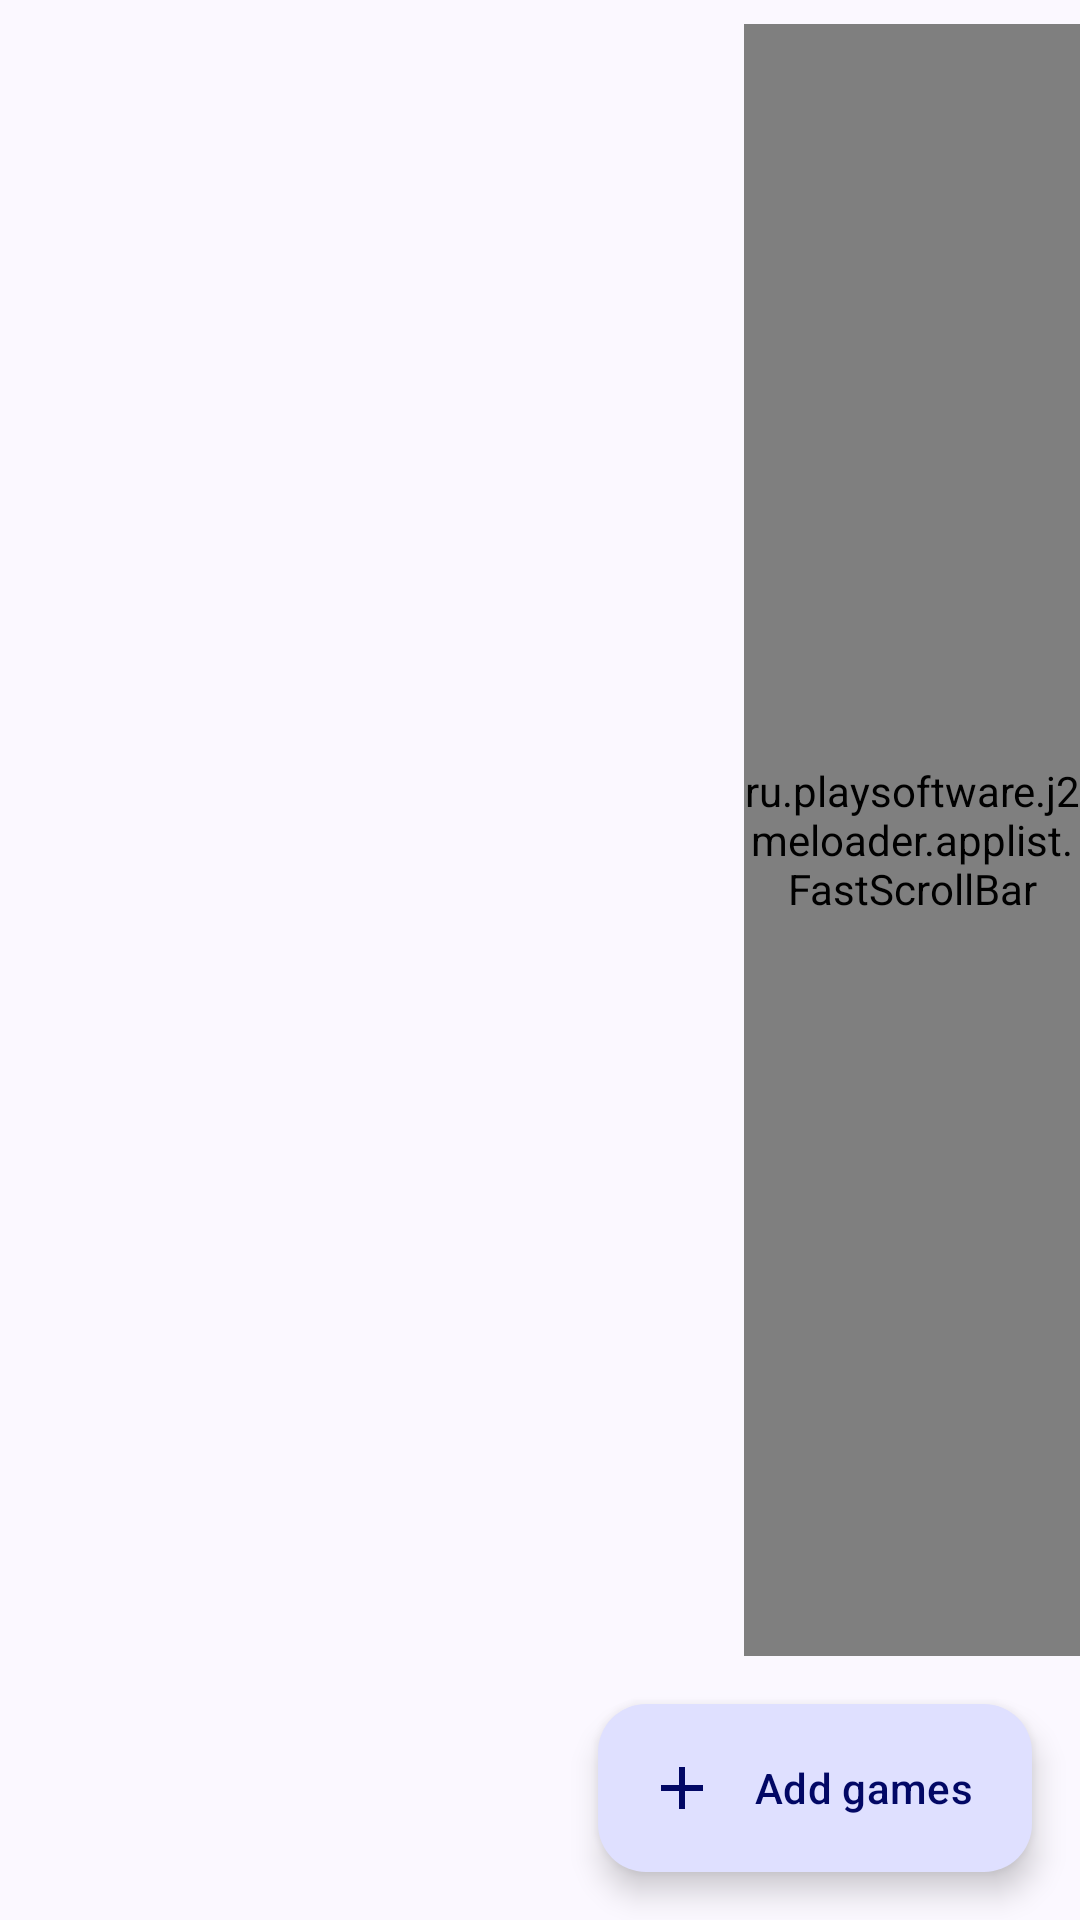

The Android layout XML behind this screen, and the referenced resources:
<!-- AndroidManifest.xml: application theme AppTheme -->
<!-- res/layout/fragment_apps_list.xml -->
<?xml version="1.0" encoding="utf-8"?>
<FrameLayout xmlns:android="http://schemas.android.com/apk/res/android"
    xmlns:app="http://schemas.android.com/apk/res-auto"
    xmlns:tools="http://schemas.android.com/tools"
    android:layout_width="match_parent"
    android:layout_height="match_parent">

    <androidx.recyclerview.widget.RecyclerView
        android:id="@android:id/list"
        android:layout_width="match_parent"
        android:layout_height="match_parent"
        android:clipToPadding="false"
        android:paddingStart="8dp"
        android:paddingTop="8dp"
        android:paddingEnd="8dp"
        android:paddingBottom="96dp"
        android:scrollbars="none"
        tools:itemCount="12"
        tools:layoutManager="androidx.recyclerview.widget.GridLayoutManager"
        tools:listitem="@layout/list_row_grid_jar"
        tools:spanCount="4" />

    
    <ru.playsoftware.j2meloader.applist.FastScrollBar
        android:id="@+id/fast_scroller"
        android:layout_width="112dp"
        android:layout_height="match_parent"
        android:layout_gravity="end"
        android:layout_marginTop="8dp"
        android:layout_marginBottom="88dp" />

    
    <LinearLayout
        android:id="@+id/empty_state"
        android:layout_width="match_parent"
        android:layout_height="wrap_content"
        android:layout_gravity="center"
        android:gravity="center_horizontal"
        android:orientation="vertical"
        android:padding="32dp"
        android:visibility="gone"
        tools:visibility="visible">

        <ImageView
            android:id="@+id/empty_icon"
            android:layout_width="96dp"
            android:layout_height="96dp"
            android:layout_marginBottom="16dp"
            android:importantForAccessibility="no"
            app:srcCompat="@drawable/ic_empty_library" />

        <TextView
            android:id="@+id/empty_title"
            android:layout_width="wrap_content"
            android:layout_height="wrap_content"
            android:gravity="center"
            android:text="@string/library_empty_title"
            android:textAppearance="?attr/textAppearanceTitleLarge" />

        <TextView
            android:id="@+id/empty_message"
            android:layout_width="wrap_content"
            android:layout_height="wrap_content"
            android:layout_marginTop="8dp"
            android:gravity="center"
            android:maxWidth="360dp"
            android:text="@string/library_empty_message"
            android:textAppearance="?attr/textAppearanceBodyMedium"
            android:textColor="?attr/colorOnSurfaceVariant" />

        <com.google.android.material.button.MaterialButton
            android:id="@+id/empty_action"
            android:layout_width="wrap_content"
            android:layout_height="wrap_content"
            android:layout_marginTop="24dp"
            android:text="@string/add_games"
            app:icon="@drawable/ic_add_white" />
    </LinearLayout>

    <com.google.android.material.floatingactionbutton.ExtendedFloatingActionButton
        android:id="@+id/floating_action_button"
        android:layout_width="wrap_content"
        android:layout_height="wrap_content"
        android:layout_gravity="end|bottom"
        android:layout_margin="16dp"
        android:contentDescription="@string/add_games"
        android:text="@string/add_games"
        app:icon="@drawable/ic_add_white" />
</FrameLayout>
<!-- res/layout/list_row_grid_jar.xml (included above) -->
<?xml version="1.0" encoding="utf-8"?>
<ru.playsoftware.j2meloader.applist.AppItemLayout xmlns:android="http://schemas.android.com/apk/res/android"
    xmlns:app="http://schemas.android.com/apk/res-auto"
    xmlns:tools="http://schemas.android.com/tools"
    android:layout_width="match_parent"
    android:layout_height="wrap_content"
    android:layout_margin="4dp"
    android:background="@drawable/bg_game_item"
    android:focusable="true"
    android:gravity="center_horizontal"
    android:orientation="vertical"
    android:paddingStart="8dp"
    android:paddingTop="14dp"
    android:paddingEnd="8dp"
    android:paddingBottom="12dp"
    tools:showIn="@layout/fragment_apps_list">

    <FrameLayout
        android:layout_width="wrap_content"
        android:layout_height="wrap_content">

        <com.google.android.material.imageview.ShapeableImageView
            android:id="@+id/list_image"
            android:layout_width="56dp"
            android:layout_height="56dp"
            android:layout_marginStart="8dp"
            android:layout_marginEnd="8dp"
            android:importantForAccessibility="no"
            android:scaleType="centerCrop"
            app:shapeAppearanceOverlay="@style/ShapeAppearance.App.GameIcon"
            tools:src="@mipmap/ic_launcher" />

        <ImageView
            android:id="@+id/list_favorite"
            android:layout_width="18dp"
            android:layout_height="18dp"
            android:layout_gravity="top|end"
            android:importantForAccessibility="no"
            android:visibility="gone"
            app:srcCompat="@drawable/ic_star"
            tools:visibility="visible" />
    </FrameLayout>

    <TextView
        android:id="@+id/list_title"
        android:layout_width="match_parent"
        android:layout_height="wrap_content"
        android:layout_marginTop="8dp"
        android:ellipsize="end"
        android:gravity="center"
        android:lines="2"
        android:textAppearance="?attr/textAppearanceLabelLarge"
        tools:text="Example MIDlet Name" />

</ru.playsoftware.j2meloader.applist.AppItemLayout>
<!-- resources referenced by this layout -->
<resources>
  <!-- drawable ic_add_white (drawable) -->
  <vector xmlns:android="http://schemas.android.com/apk/res/android"
      xmlns:tools="http://schemas.android.com/tools"
      android:width="24dp"
      android:height="24dp"
      android:viewportWidth="24"
      android:viewportHeight="24"
      android:tint="?attr/colorControlNormal">
      <path
          android:fillColor="#FFFFFFFF"
          tools:fillColor="#000"
          android:pathData="M19,13h-6v6h-2v-6H5v-2h6V5h2v6h6v2z" />
  </vector>
  <!-- drawable ic_empty_library (drawable) -->
  <vector xmlns:android="http://schemas.android.com/apk/res/android"
      android:width="96dp"
      android:height="96dp"
      android:tint="?attr/colorPrimary"
      android:viewportWidth="24"
      android:viewportHeight="24">
      <path
          android:fillColor="@android:color/white"
          android:pathData="M15.5,1h-8C6.12,1 5,2.12 5,3.5v17C5,21.88 6.12,23 7.5,23h8c1.38,0 2.5,-1.12 2.5,-2.5v-17C18,2.12 16.88,1 15.5,1zM11.5,22c-0.83,0 -1.5,-0.67 -1.5,-1.5s0.67,-1.5 1.5,-1.5 1.5,0.67 1.5,1.5S12.33,22 11.5,22zM16,18H7V4h9V18z" />
  </vector>
  <!-- drawable ic_star (drawable) -->
  <?xml version="1.0" encoding="utf-8"?>
  <vector xmlns:android="http://schemas.android.com/apk/res/android"
      android:width="24dp"
      android:height="24dp"
      android:viewportWidth="24"
      android:viewportHeight="24">
      <path
          android:fillColor="#FFFFB300"
          android:pathData="M12,17.27L18.18,21l-1.64,-7.03L22,9.24l-7.19,-0.61L12,2 9.19,8.63 2,9.24l5.46,4.73L5.82,21z" />
  </vector>
  <string name="add_games">Add games</string>
  <string name="library_empty_message">Add your own J2ME games as JAR/JAD files, a whole folder or a ZIP archive. They will appear here.</string>
  <string name="library_empty_title">Your library is empty</string>
  <style name="ShapeAppearance.App.GameIcon" parent="">
          <item name="cornerFamily">rounded</item>
          <item name="cornerSize">14dp</item>
      </style>
  <color name="m3_primary">#4A54A6</color>
  <color name="m3_on_primary">#FFFFFF</color>
  <color name="m3_primary_container">#DFE0FF</color>
  <color name="m3_on_primary_container">#020865</color>
  <color name="m3_secondary">#5B5D72</color>
  <color name="m3_on_secondary">#FFFFFF</color>
  <color name="m3_secondary_container">#E0E1F9</color>
  <color name="m3_on_secondary_container">#181A2C</color>
  <color name="m3_tertiary">#77536D</color>
  <color name="m3_on_tertiary">#FFFFFF</color>
  <color name="m3_tertiary_container">#FFD7F1</color>
  <color name="m3_on_tertiary_container">#2D1228</color>
  <color name="m3_error">#BA1A1A</color>
  <color name="m3_on_error">#FFFFFF</color>
  <color name="m3_background">#FBF8FF</color>
  <color name="m3_on_background">#1B1B21</color>
  <color name="m3_surface">#FBF8FF</color>
  <color name="m3_on_surface">#1B1B21</color>
  <color name="m3_surface_variant">#E3E1EC</color>
  <color name="m3_on_surface_variant">#46464F</color>
  <color name="m3_outline">#777680</color>
  <color name="m3_outline_variant">#C7C5D0</color>
  <color name="m3_surface_dim">#DBD9E0</color>
  <color name="m3_surface_bright">#FBF8FF</color>
  <color name="m3_surface_container_lowest">#FFFFFF</color>
  <color name="m3_surface_container_low">#F5F2FA</color>
  <color name="m3_surface_container">#EFEDF4</color>
  <color name="m3_surface_container_high">#E9E7EF</color>
  <color name="m3_surface_container_highest">#E4E1E9</color>
  <!-- drawable bg_config_card (drawable) -->
  <?xml version="1.0" encoding="utf-8"?>
  <shape xmlns:android="http://schemas.android.com/apk/res/android"
      android:shape="rectangle">
      <solid android:color="?attr/colorSurfaceContainerLow" />
      <corners android:radius="20dp" />
  </shape>
</resources>
